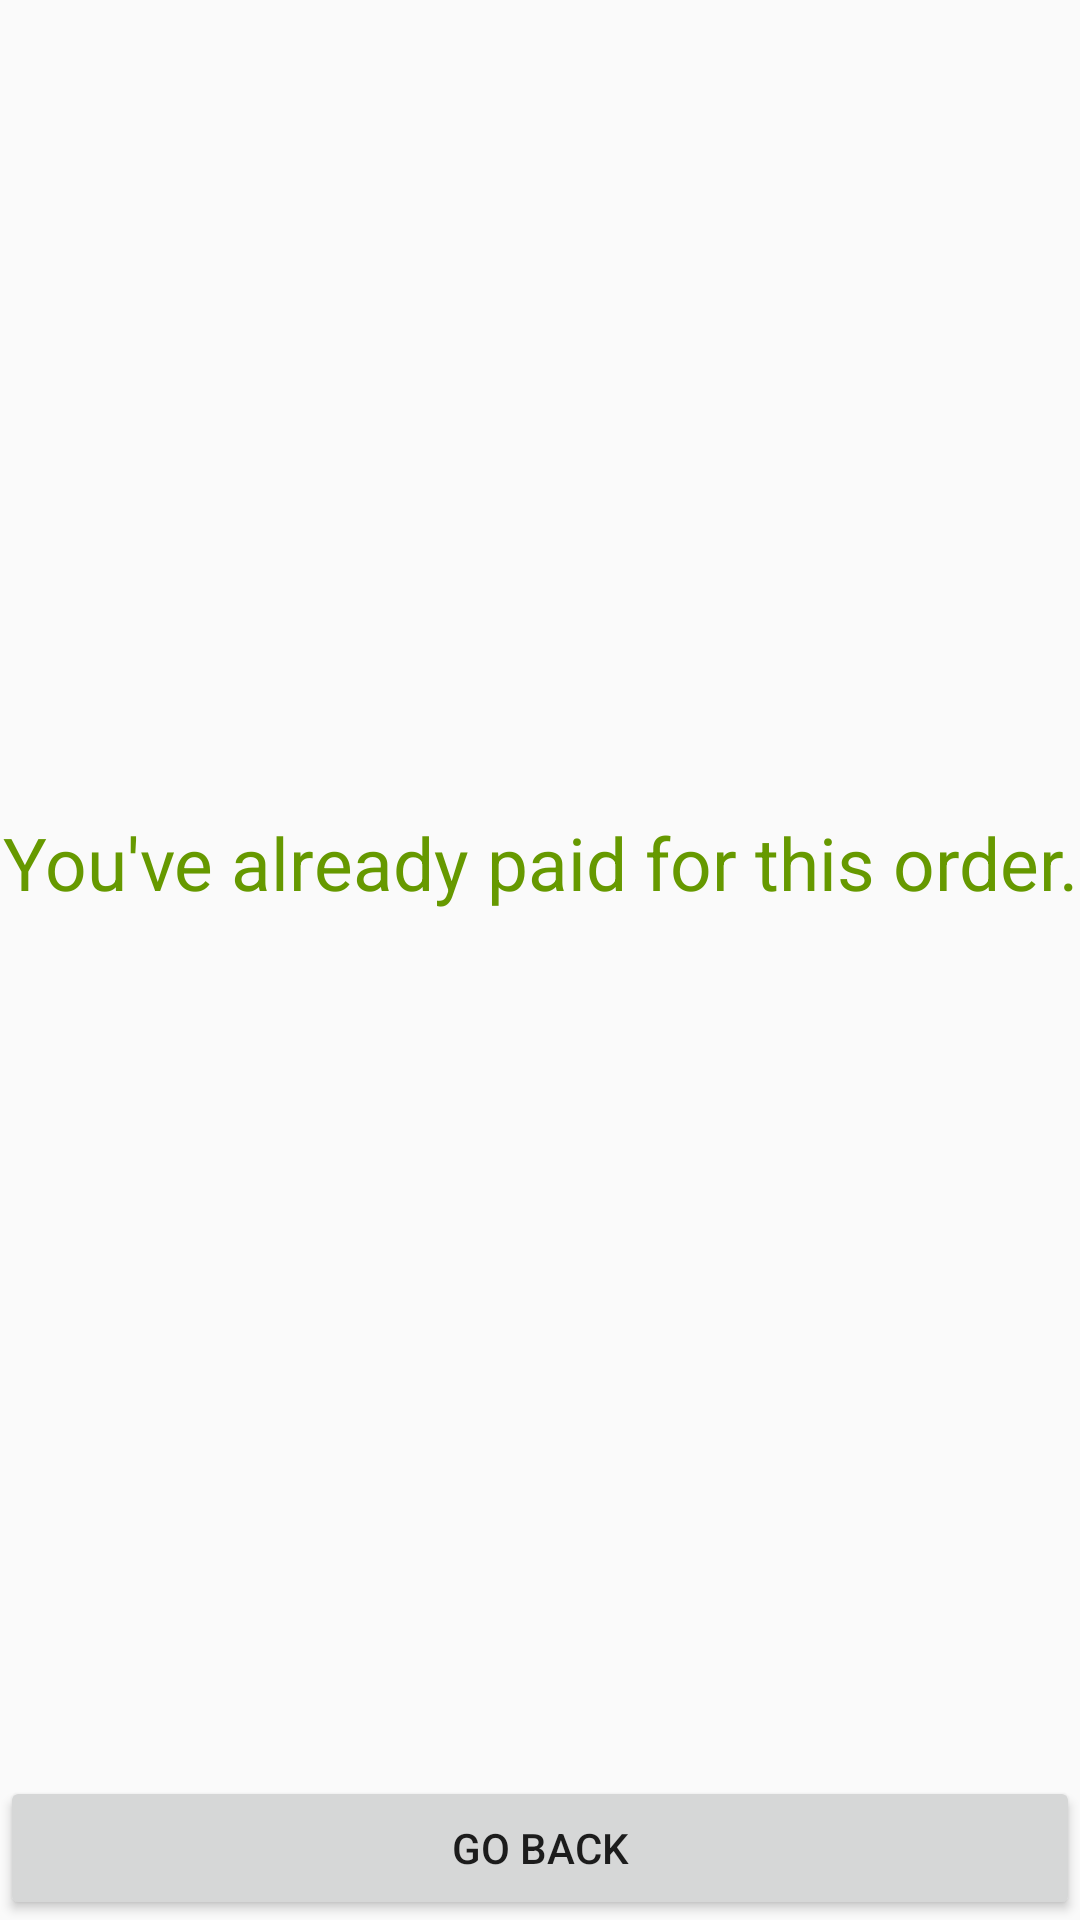

Android layout source for this screen:
<!-- AndroidManifest.xml: application theme AppTheme -->
<!-- res/layout/fragment_already_paid.xml -->
<?xml version="1.0" encoding="utf-8"?>
<FrameLayout xmlns:android="http://schemas.android.com/apk/res/android"
        xmlns:tools="http://schemas.android.com/tools"
        android:layout_width="match_parent"
        android:layout_height="match_parent"
        android:layout_margin="15dp"
        tools:context=".payment.PaymentSuccessfulFragment">


    <LinearLayout
            android:orientation="vertical"
            android:layout_width="match_parent"
            android:layout_height="match_parent">

        <Space android:layout_width="match_parent" android:layout_height="0dp"
                android:layout_weight="1"/>

        <TextView
                android:layout_gravity="center"
                android:layout_width="match_parent"
                android:textAlignment="center"
                android:layout_height="50dp"
                android:text="You've already paid for this order."
                android:autoSizeTextType="uniform"
                android:textColor="@android:color/holo_green_dark"/>


        <Space android:layout_width="match_parent" android:layout_height="0dp"
                android:layout_weight="1"/>
        <Button
                android:text="Go Back"
                android:layout_width="match_parent"
                android:layout_height="wrap_content"
                android:id="@+id/backButton"/>

    </LinearLayout>

</FrameLayout>
<!-- resources referenced by this layout -->
<resources>
  <style name="AppTheme" parent="Theme.AppCompat.Light.DarkActionBar">
          
          <item name="colorPrimary">@color/colorPrimary</item>
          <item name="colorPrimaryDark">@color/colorPrimaryDark</item>
          <item name="colorAccent">@color/colorAccent</item>
      </style>
  <color name="colorPrimary">#283593</color>
  <color name="colorPrimaryDark">#1A237E</color>
  <color name="colorAccent">#AE1010</color>
</resources>
